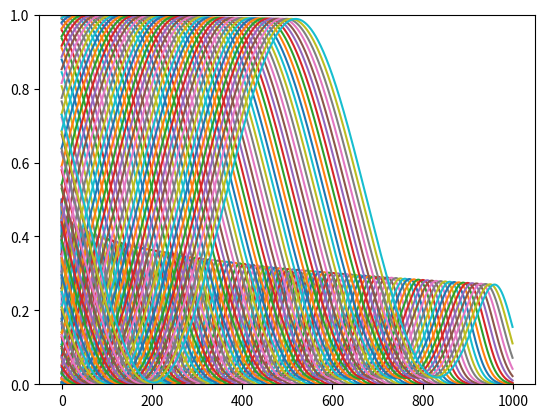

The script that saved this image:
# -*- coding: utf-8 -*-
"""
Created on Tue Nov  6 11:11:57 2018

[redacted]
"""
import copy
import numpy as np
import matplotlib.pyplot as plt                
def u_suivant(u, c, dx, dt, T):                 #méthode d'euler
    l=[]                                        #liste contenant les densités de toutes les positions à diff. instants
    for i in range(int(T/dt)):                  #on remplit l en partant des conditions initiales
        u[0] = ((np.sin(i/1000+np.pi))/2)+0.5
        du = (u[1:]-u[:-1])/dx
        u[1:] -= c*du*dt
        l.append(u.copy())
    return l


cfl=.1                                          #nombre de courant(évite d'obtenir des résultats aberants)
N=1000                                          #longueur de la route
c=10                                            #vitesse des véhicules (supposée constante)
dx=1/N                                          #pas de position
dt=cfl*dx/c                                     #pas de temps
u_initial=np.zeros(N)                           #conditions initiales


u_initialbis=copy.deepcopy(u_initial)
l=u_suivant(u_initial, c, dx, dt, 0.01)
m=u_suivant(u_initialbis, 100, dx, cfl*dx/100, 0.01)
n=l+m
for i in range(len(n)):
    if i%100==0:
        plt.plot(n[i])
        plt.ylim([0,1])
        plt.show()


